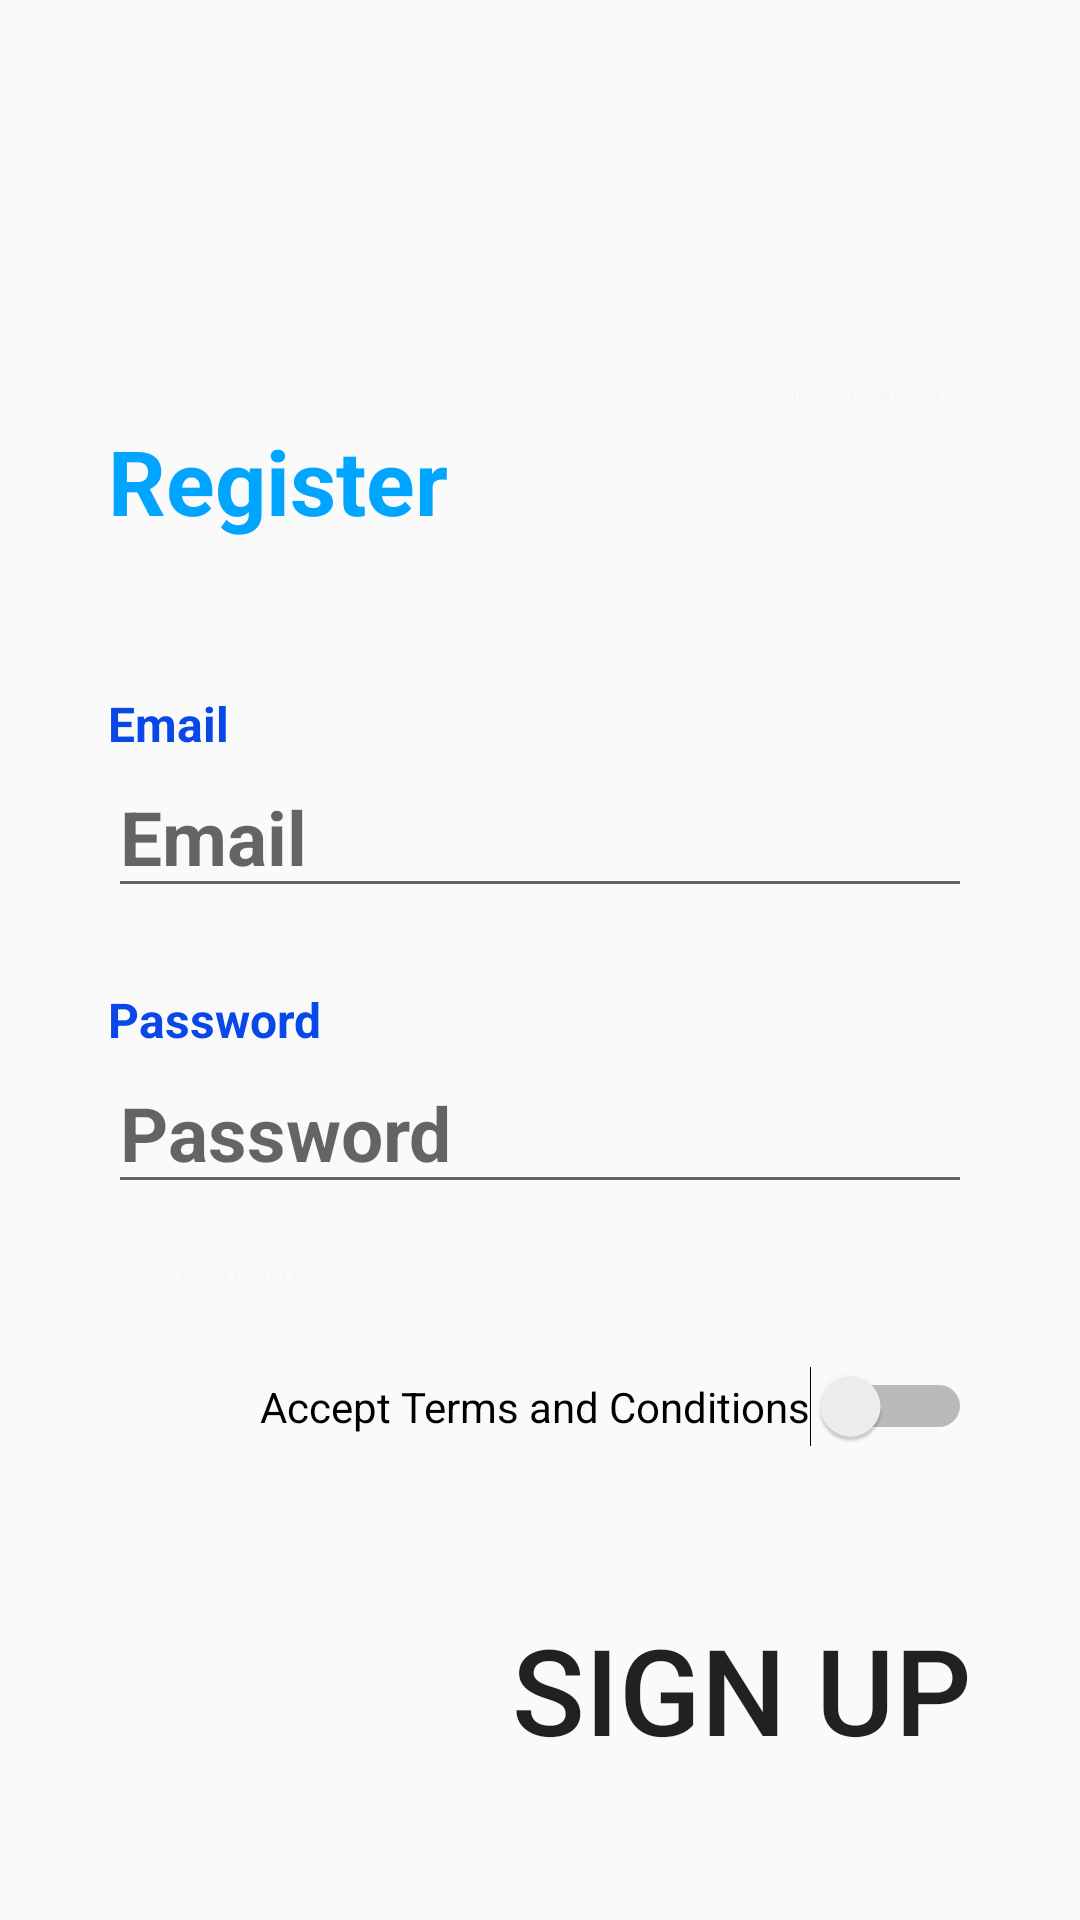

Reconstruct the res/layout file that produces this screen, plus the resources it refers to.
<!-- AndroidManifest.xml: application theme AppTheme.NoActionBar -->
<!-- res/layout/fragment_sign_up.xml -->
<?xml version="1.0" encoding="utf-8"?>
<androidx.constraintlayout.widget.ConstraintLayout xmlns:android="http://schemas.android.com/apk/res/android"
    xmlns:app="http://schemas.android.com/apk/res-auto"
    xmlns:tools="http://schemas.android.com/tools"
    android:id="@+id/frameLayout"
    android:layout_width="match_parent"
    android:layout_height="match_parent"
    android:background="@drawable/login_bk"
    tools:context=".authentication.SignUpFragment">


    <TextView
        android:id="@+id/textViewRegister"
        style="@style/headerText"
        android:layout_width="wrap_content"
        android:layout_height="wrap_content"
        android:layout_marginTop="140dp"
        android:text="Register"
        app:layout_constraintStart_toStartOf="@+id/editTextEmail"
        app:layout_constraintTop_toTopOf="parent" />

    <Button
        android:id="@+id/signUpButton"
        android:layout_width="wrap_content"
        android:layout_height="wrap_content"
        android:background="@drawable/login_button_bk"
        android:text="Sign Up"
        android:textSize="40dp"
        app:layout_constraintBottom_toBottomOf="parent"
        app:layout_constraintEnd_toEndOf="@+id/editTextPassword"
        app:layout_constraintTop_toTopOf="parent"
        app:layout_constraintVertical_bias="0.914" />

    <Button
        android:id="@+id/confirmButton"
        style="@style/Widget.MaterialComponents.Button.TextButton"
        android:layout_width="140dp"
        android:layout_height="80dp"
        android:gravity="end"
        android:text="Received code already?"
        android:textAlignment="textEnd"
        android:textAllCaps="false"
        app:layout_constraintBottom_toBottomOf="@+id/textViewRegister"
        app:layout_constraintEnd_toEndOf="@+id/editTextPassword"
        app:layout_constraintTop_toTopOf="@+id/textViewRegister"
        app:layout_constraintVertical_bias="0.413" />

    <Button
        android:id="@+id/loginButton"
        style="@style/Widget.MaterialComponents.Button.TextButton"
        android:layout_width="wrap_content"
        android:layout_height="wrap_content"
        android:layout_marginStart="8dp"
        android:layout_marginLeft="8dp"
        android:text="Already have an account?"
        android:textAllCaps="false"
        app:layout_constraintStart_toStartOf="@+id/editTextPassword"
        app:layout_constraintTop_toBottomOf="@+id/editTextPassword" />

    <Switch
        android:id="@+id/switchTerms"
        android:layout_width="wrap_content"
        android:layout_height="wrap_content"
        android:text="Accept Terms and Conditions"
        app:layout_constraintBottom_toTopOf="@+id/signUpButton"
        app:layout_constraintEnd_toEndOf="@+id/editTextPassword"
        app:layout_constraintTop_toBottomOf="@+id/editTextPassword" />

    <TextView
        android:id="@+id/textViewEmail"
        style="@style/smallerTitle"
        android:layout_width="wrap_content"
        android:layout_height="wrap_content"
        android:text="Email"
        app:layout_constraintBottom_toTopOf="@+id/editTextEmail"
        app:layout_constraintStart_toStartOf="@+id/editTextEmail" />

    <EditText
        android:id="@+id/editTextEmail"
        style="@style/editText"
        android:layout_width="0dp"
        android:layout_height="wrap_content"
        android:layout_marginTop="252dp"
        android:ems="10"
        android:hint="Email"
        android:imeOptions="actionNext"
        android:inputType="textEmailAddress"
        app:layout_constraintEnd_toEndOf="parent"
        app:layout_constraintStart_toStartOf="parent"
        app:layout_constraintTop_toTopOf="parent"
        app:layout_constraintWidth_default="percent"
        app:layout_constraintWidth_percent="0.8" />

    <TextView
        android:id="@+id/textViewPassword"
        style="@style/smallerTitle"
        android:layout_width="wrap_content"
        android:layout_height="wrap_content"
        android:text="Password"
        app:layout_constraintBottom_toTopOf="@+id/editTextPassword"
        app:layout_constraintStart_toStartOf="@+id/editTextPassword" />


    <EditText
        android:id="@+id/editTextPassword"
        style="@style/editText"
        android:layout_width="0dp"
        android:layout_height="wrap_content"
        android:layout_marginTop="48dp"
        android:hint="Password"
        android:imeOptions="actionSend"
        android:inputType="textPassword"
        app:layout_constraintEnd_toEndOf="parent"
        app:layout_constraintHorizontal_bias="0.502"
        app:layout_constraintStart_toStartOf="parent"
        app:layout_constraintTop_toBottomOf="@+id/editTextEmail"
        app:layout_constraintWidth_default="percent"
        app:layout_constraintWidth_percent="0.8" />

    <androidx.constraintlayout.widget.Guideline
        android:id="@+id/guideline"
        android:layout_width="wrap_content"
        android:layout_height="wrap_content"
        android:orientation="vertical"
        app:layout_constraintGuide_begin="193dp" />

    <androidx.constraintlayout.widget.Guideline
        android:id="@+id/guideline2"
        android:layout_width="wrap_content"
        android:layout_height="wrap_content"
        android:orientation="horizontal"
        app:layout_constraintGuide_begin="619dp" />

    <androidx.constraintlayout.widget.Guideline
        android:id="@+id/guideline3"
        android:layout_width="wrap_content"
        android:layout_height="wrap_content"
        android:orientation="horizontal"
        app:layout_constraintGuide_begin="20dp" />
</androidx.constraintlayout.widget.ConstraintLayout>
<!-- resources referenced by this layout -->
<resources>
  <style name="editText">
          <item name="android:textSize">25dp</item>
          <item name="android:textColor">@color/colorPrimary</item>
          <item name="android:textStyle">bold</item>
      </style>
  <style name="headerText">
      <item name="android:textSize">30sp</item>
      <item name="android:textColor">@color/colorAccent</item>
      <item name="android:textStyle">bold</item>
      </style>
  <style name="smallerTitle">
          <item name="android:textSize">16sp</item>
          <item name="android:textColor">@color/colorPrimaryDark</item>
          <item name="android:textStyle">bold</item>
      </style>
  <style name="AppTheme.NoActionBar" parent="Theme.AppCompat.Light.NoActionBar">
          <item name="windowActionBar">false</item>
          <item name="windowNoTitle">true</item>
          <item name="android:windowFullscreen">true</item>
      </style>
  <color name="colorPrimary">#1F5BF3</color>
  <color name="colorAccent">#00a5ff</color>
  <color name="colorPrimaryDark">#0947E8</color>
</resources>
